Dataset: abeilles-cap200 (GitHub, axelcarlier/abeilles-cap200). Classes: Amegilla quadrifasciata, Andrena agilissima, Andrena bicolor, Andrena cineraria, Andrena clarkella, Andrena denticulata, Andrena flavipes, Andrena florea, Andrena fulva, Andrena gravida, Andrena haemorrhoa, Andrena hattorfiana, Andrena nigroaenea, Andrena nitida, Andrena nycthemera, Andrena thoracica, Andrena vaga, Andrena ventralis, Anthidiellum strigatum, Anthidium florentinum, Anthidium manicatum, Anthidium oblongatum, Anthidium septemspinosum, Anthophora bimaculata, Anthophora furcata, Anthophora plumipes, Apis mellifera, Apis mellifera iberiensis, Bombus argillaceus, Bombus bohemicus, Bombus campestris, Bombus hortorum, Bombus humilis, Bombus hypnorum, Bombus lapidarius, Bombus lucorum, Bombus muscorum, Bombus pascuorum, Bombus pratorum, Bombus ruderatus, Bombus rupestris, Bombus sylvarum, Bombus terrestris, Bombus terrestris lusitanicus, Bombus vestalis, Ceratina cucurbitina, Chelostoma florisomne, Colletes cunicularius, Colletes hederae, Dasypoda hirtipes, Halictus rubicundus, Halictus scabiosae, Halictus sexcinctus, Heriades truncorum, Hylaeus variegatus, Lithurgus chrysurus, Macropis europaea, Megachile centuncularis, Megachile ericetorum, Megachile sculpturalis, Melecta albifrons, Nomada goodeniana, Nomada lathburiana, Osmia aurulenta, Osmia bicolor, Osmia bicornis, Osmia caerulescens, Osmia cornuta, Rhodanthidium septemdentatum, Rhodanthidium sticticum, Sphecodes albilabris, Xylocopa valga, Xylocopa violacea.

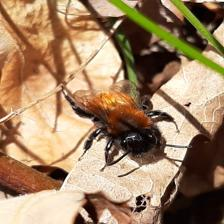
Label: Andrena fulva

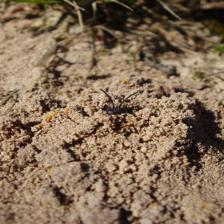
Label: Andrena vaga

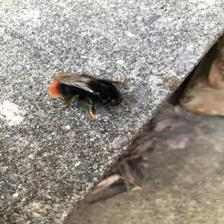
Label: Bombus lapidarius

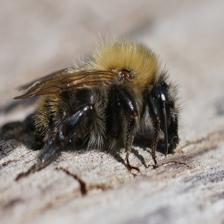
Label: Bombus pascuorum

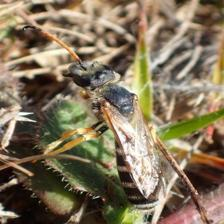
Label: Halictus sexcinctus

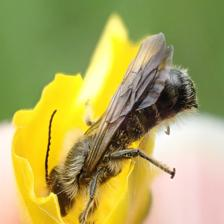
Label: Chelostoma florisomne
